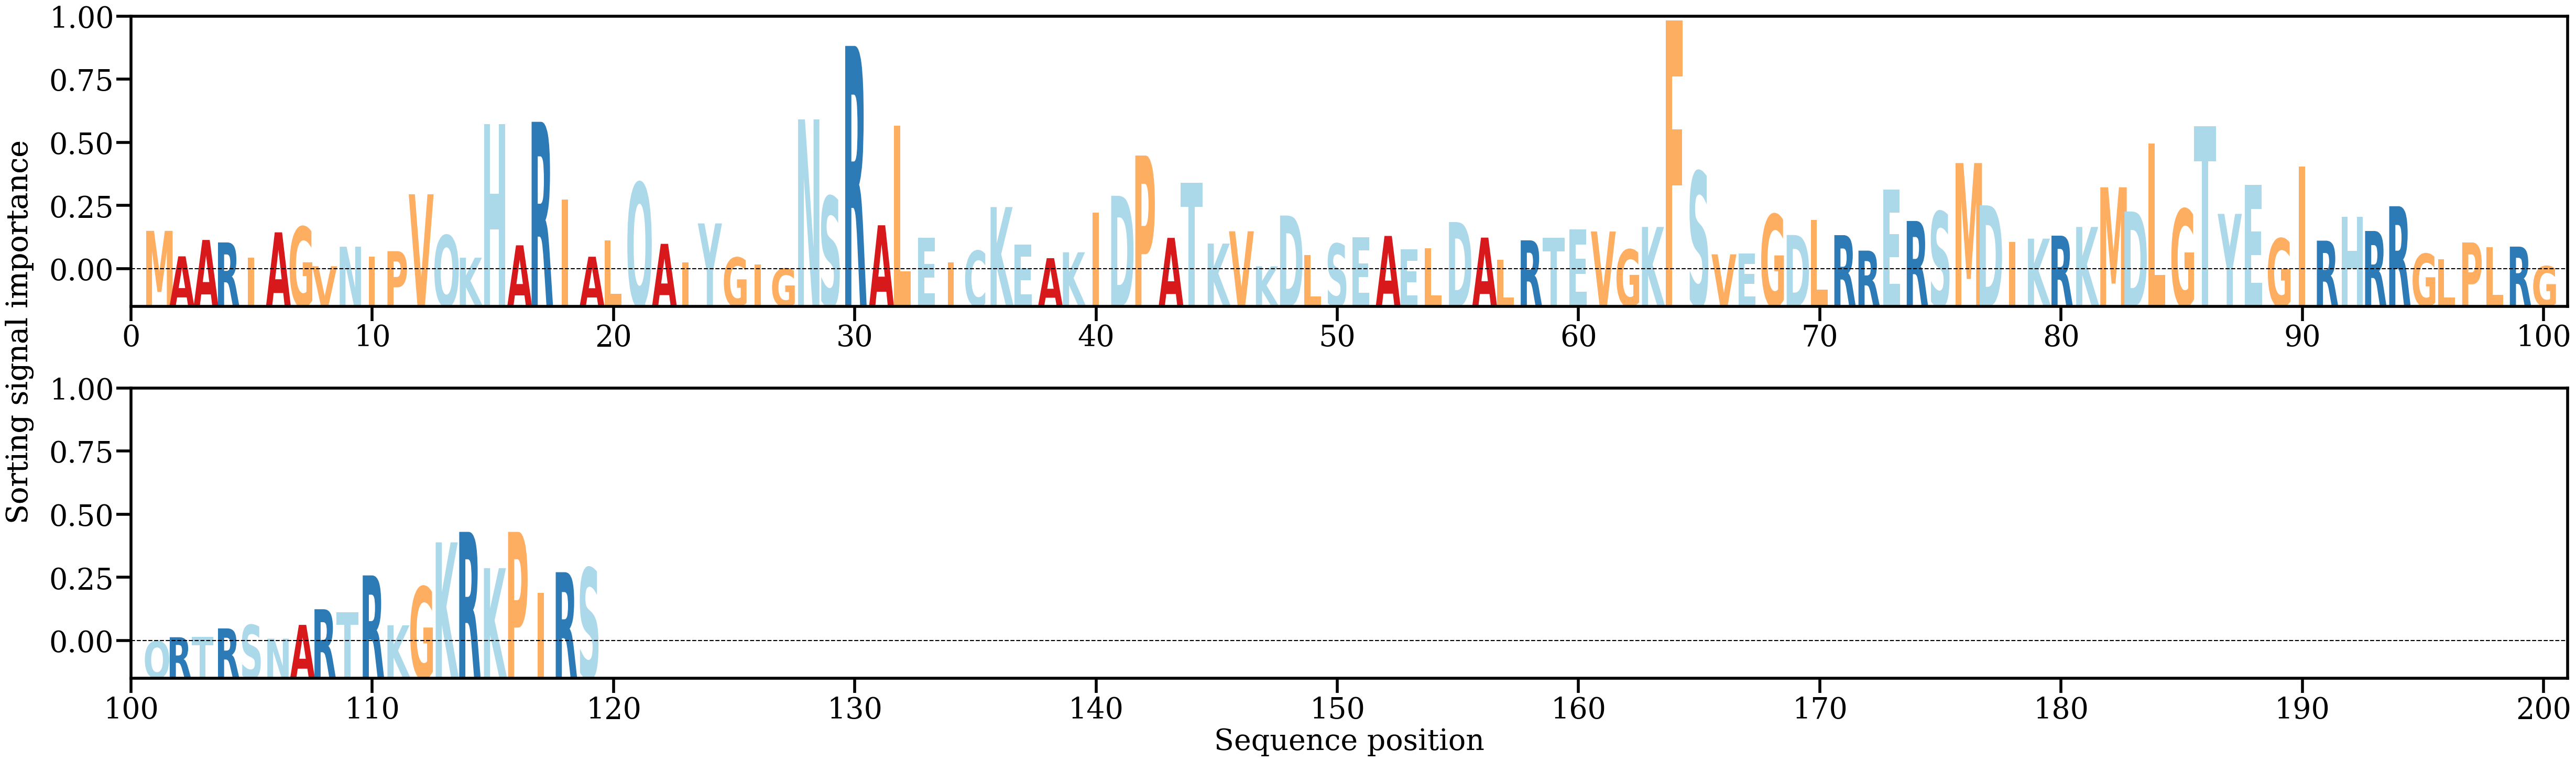

Values plotted in this chart, from the file beside it:
AA, Alpha
M, [0.00686183]
A, [0.00241234]
A, [0.00527454]
R, [0.00484068]
I, [0.00218688]
A, [0.00660396]
G, [0.00756181]
V, [0.00068468]
N, [0.00410012]
I, [0.00233371]
P, [0.0033179]
V, [0.01324655]
Q, [0.00608268]
K, [0.00217428]
H, [0.02546846]
A, [0.0043387]
R, [0.02589535]
I, [0.01230472]
A, [0.00234763]
L, [0.00516628]
Q, [0.01525166]
A, [0.00459613]
I, [0.00140183]
Y, [0.00816044]
G, [0.00220061]
I, [0.00100023]
G, [0.00027961]
N, [0.02631404]
S, [0.01287164]
R, [0.0391428]
A, [0.0078376]
L, [0.02522463]
E, [0.00564566]
I, [0.00136231]
C, [0.00338172]
K, [0.01101364]
E, [0.00445303]
A, [0.00209535]
K, [0.00312116]
I, [0.010068]
D, [0.0129839]
P, [0.02000781]
A, [0.00563918]
T, [0.01525787]
K, [0.0046401]
V, [0.00678882]
K, [0.00066793]
D, [0.00953126]
L, [0.00260418]
S, [0.0046224]
E, [0.00578342]
A, [0.00597469]
E, [0.00360674]
L, [0.00381377]
D, [0.00839778]
A, [0.00568367]
L, [0.0017782]
R, [0.0052072]
T, [0.00561508]
E, [0.00713987]
... 59 more rows
